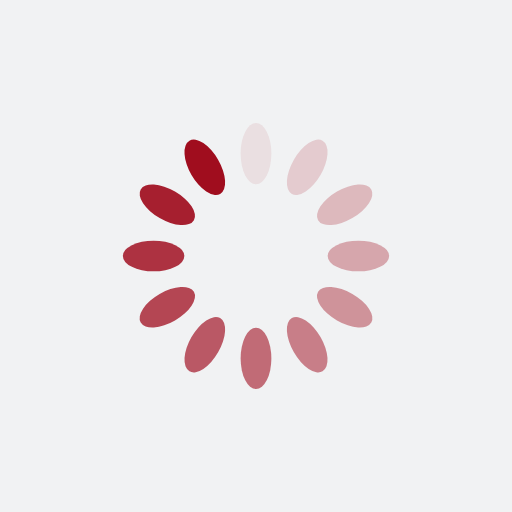
t = 0.00 s
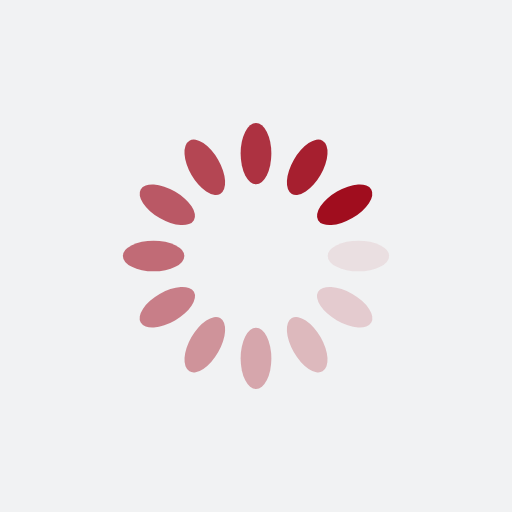
t = 0.25 s
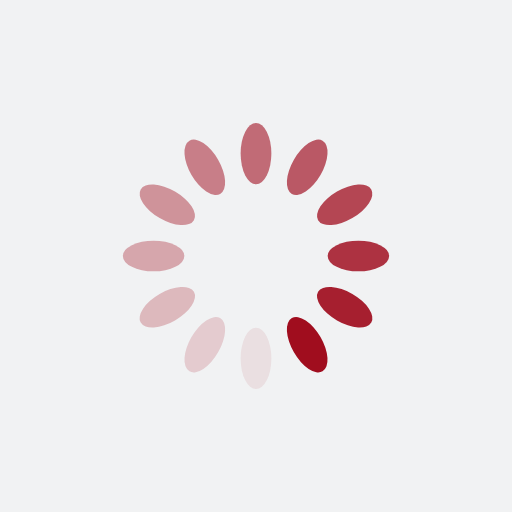
t = 0.50 s
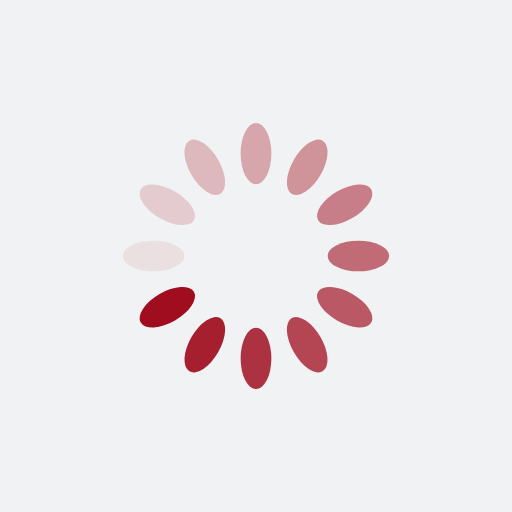
t = 0.75 s

The animated SVG that drew these frames (rendered in a browser with its animation timeline set to each time). Animation: 12 SMIL elements (animate=12); one cycle of 1.00 s, repeats indefinitely.

<?xml version="1.0" encoding="utf-8"?>
<svg xmlns="http://www.w3.org/2000/svg" xmlns:xlink="http://www.w3.org/1999/xlink" style="margin: auto; background: rgb(241, 242, 243); display: block; shape-rendering: auto;" width="97px" height="97px" viewBox="0 0 100 100" preserveAspectRatio="xMidYMid">
<g transform="rotate(0 50 50)">
  <rect x="47" y="24" rx="3" ry="6" width="6" height="12" fill="#a00d1e">
    <animate attributeName="opacity" values="1;0" keyTimes="0;1" dur="1s" begin="-0.9166666666666666s" repeatCount="indefinite"></animate>
  </rect>
</g><g transform="rotate(30 50 50)">
  <rect x="47" y="24" rx="3" ry="6" width="6" height="12" fill="#a00d1e">
    <animate attributeName="opacity" values="1;0" keyTimes="0;1" dur="1s" begin="-0.8333333333333334s" repeatCount="indefinite"></animate>
  </rect>
</g><g transform="rotate(60 50 50)">
  <rect x="47" y="24" rx="3" ry="6" width="6" height="12" fill="#a00d1e">
    <animate attributeName="opacity" values="1;0" keyTimes="0;1" dur="1s" begin="-0.75s" repeatCount="indefinite"></animate>
  </rect>
</g><g transform="rotate(90 50 50)">
  <rect x="47" y="24" rx="3" ry="6" width="6" height="12" fill="#a00d1e">
    <animate attributeName="opacity" values="1;0" keyTimes="0;1" dur="1s" begin="-0.6666666666666666s" repeatCount="indefinite"></animate>
  </rect>
</g><g transform="rotate(120 50 50)">
  <rect x="47" y="24" rx="3" ry="6" width="6" height="12" fill="#a00d1e">
    <animate attributeName="opacity" values="1;0" keyTimes="0;1" dur="1s" begin="-0.5833333333333334s" repeatCount="indefinite"></animate>
  </rect>
</g><g transform="rotate(150 50 50)">
  <rect x="47" y="24" rx="3" ry="6" width="6" height="12" fill="#a00d1e">
    <animate attributeName="opacity" values="1;0" keyTimes="0;1" dur="1s" begin="-0.5s" repeatCount="indefinite"></animate>
  </rect>
</g><g transform="rotate(180 50 50)">
  <rect x="47" y="24" rx="3" ry="6" width="6" height="12" fill="#a00d1e">
    <animate attributeName="opacity" values="1;0" keyTimes="0;1" dur="1s" begin="-0.4166666666666667s" repeatCount="indefinite"></animate>
  </rect>
</g><g transform="rotate(210 50 50)">
  <rect x="47" y="24" rx="3" ry="6" width="6" height="12" fill="#a00d1e">
    <animate attributeName="opacity" values="1;0" keyTimes="0;1" dur="1s" begin="-0.3333333333333333s" repeatCount="indefinite"></animate>
  </rect>
</g><g transform="rotate(240 50 50)">
  <rect x="47" y="24" rx="3" ry="6" width="6" height="12" fill="#a00d1e">
    <animate attributeName="opacity" values="1;0" keyTimes="0;1" dur="1s" begin="-0.25s" repeatCount="indefinite"></animate>
  </rect>
</g><g transform="rotate(270 50 50)">
  <rect x="47" y="24" rx="3" ry="6" width="6" height="12" fill="#a00d1e">
    <animate attributeName="opacity" values="1;0" keyTimes="0;1" dur="1s" begin="-0.16666666666666666s" repeatCount="indefinite"></animate>
  </rect>
</g><g transform="rotate(300 50 50)">
  <rect x="47" y="24" rx="3" ry="6" width="6" height="12" fill="#a00d1e">
    <animate attributeName="opacity" values="1;0" keyTimes="0;1" dur="1s" begin="-0.08333333333333333s" repeatCount="indefinite"></animate>
  </rect>
</g><g transform="rotate(330 50 50)">
  <rect x="47" y="24" rx="3" ry="6" width="6" height="12" fill="#a00d1e">
    <animate attributeName="opacity" values="1;0" keyTimes="0;1" dur="1s" begin="0s" repeatCount="indefinite"></animate>
  </rect>
</g>
<!-- [ldio] generated by https://loading.io/ --></svg>
